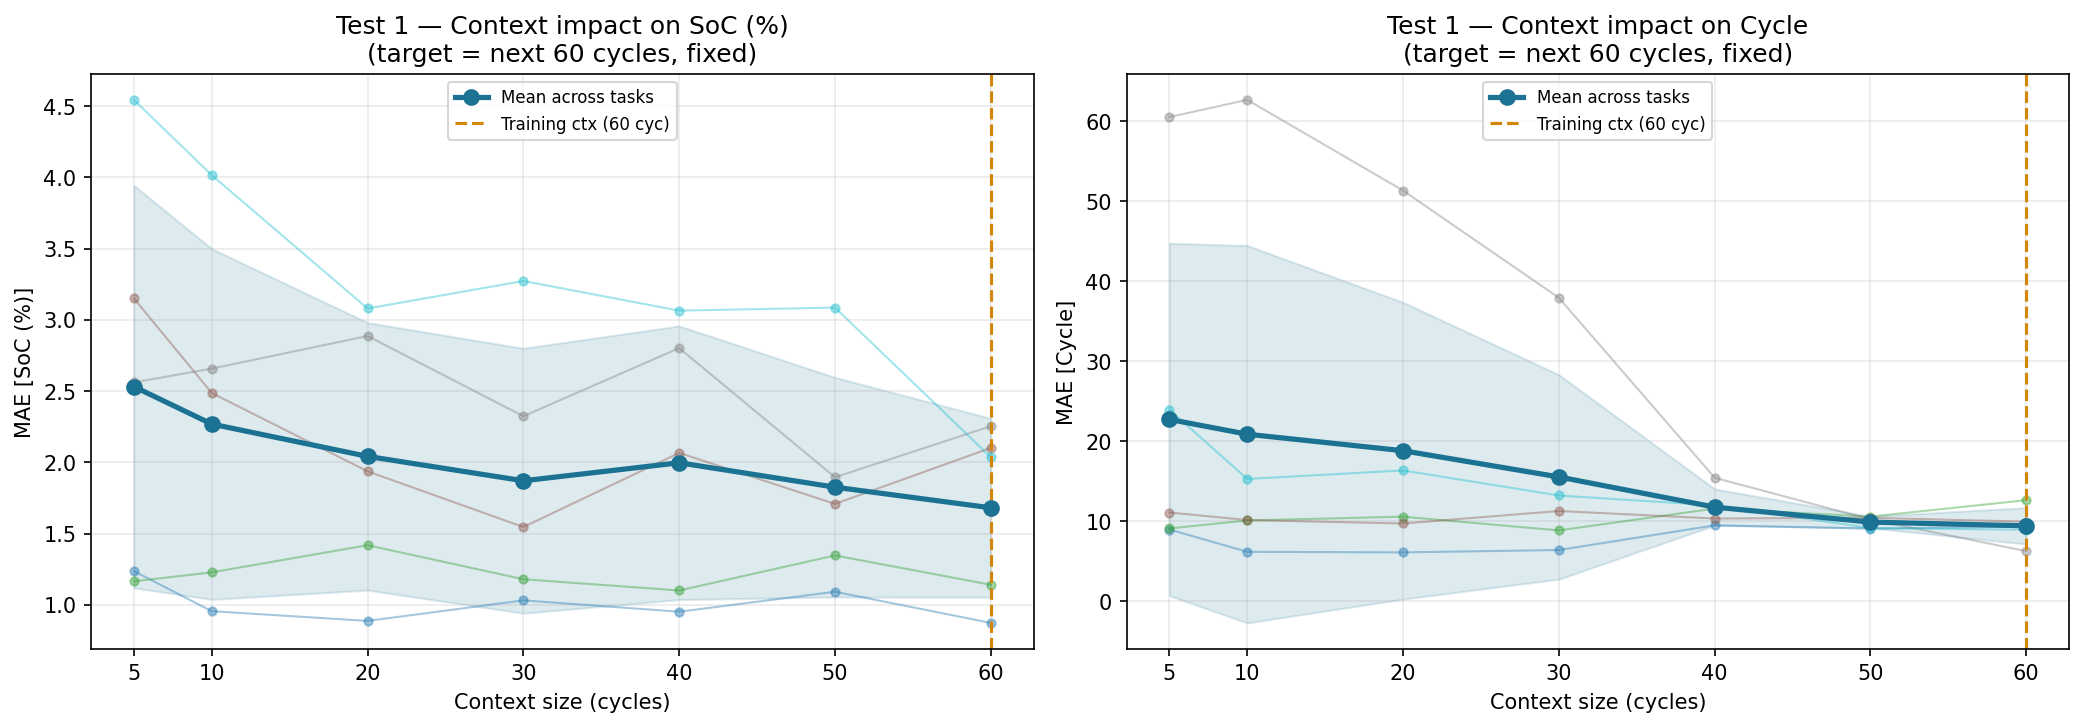

Data behind this chart, as committed beside it:
ctx_cycles, task, target, mae, pred_std_mean
5, val_01, SoC (%), 1.236, 0.04021
5, val_01, Cycle, 8.967, 0.04021
5, val_02, SoC (%), 1.165, 0.04318
5, val_02, Cycle, 9.1, 0.04318
5, val_03, SoC (%), 3.151, 0.04505
5, val_03, Cycle, 11.09, 0.04505
5, val_04, SoC (%), 2.561, 0.05391
5, val_04, Cycle, 60.55, 0.05391
5, val_05, SoC (%), 4.545, 0.0425
5, val_05, Cycle, 23.96, 0.0425
10, val_01, SoC (%), 0.9553, 0.04005
10, val_01, Cycle, 6.177, 0.04005
10, val_02, SoC (%), 1.228, 0.04265
10, val_02, Cycle, 10.1, 0.04265
10, val_03, SoC (%), 2.487, 0.04517
10, val_03, Cycle, 10.15, 0.04517
10, val_04, SoC (%), 2.658, 0.05479
10, val_04, Cycle, 62.7, 0.05479
10, val_05, SoC (%), 4.016, 0.04524
10, val_05, Cycle, 15.29, 0.04524
20, val_01, SoC (%), 0.8872, 0.04088
20, val_01, Cycle, 6.106, 0.04088
20, val_02, SoC (%), 1.418, 0.04367
20, val_02, Cycle, 10.57, 0.04367
20, val_03, SoC (%), 1.937, 0.04546
20, val_03, Cycle, 9.72, 0.04546
20, val_04, SoC (%), 2.887, 0.05935
20, val_04, Cycle, 51.36, 0.05935
20, val_05, SoC (%), 3.08, 0.04281
20, val_05, Cycle, 16.35, 0.04281
30, val_01, SoC (%), 1.031, 0.04066
30, val_01, Cycle, 6.4, 0.04066
30, val_02, SoC (%), 1.18, 0.04278
30, val_02, Cycle, 8.855, 0.04278
30, val_03, SoC (%), 1.546, 0.04822
30, val_03, Cycle, 11.28, 0.04822
30, val_04, SoC (%), 2.324, 0.06181
30, val_04, Cycle, 37.95, 0.06181
30, val_05, SoC (%), 3.273, 0.0455
30, val_05, Cycle, 13.22, 0.0455
40, val_01, SoC (%), 0.9516, 0.04121
40, val_01, Cycle, 9.488, 0.04121
40, val_02, SoC (%), 1.101, 0.04302
40, val_02, Cycle, 11.59, 0.04302
40, val_03, SoC (%), 2.066, 0.04926
40, val_03, Cycle, 10.34, 0.04926
40, val_04, SoC (%), 2.802, 0.06762
40, val_04, Cycle, 15.44, 0.06762
40, val_05, SoC (%), 3.065, 0.04702
40, val_05, Cycle, 11.97, 0.04702
50, val_01, SoC (%), 1.092, 0.04237
50, val_01, Cycle, 9.07, 0.04237
50, val_02, SoC (%), 1.347, 0.04457
50, val_02, Cycle, 10.58, 0.04457
50, val_03, SoC (%), 1.708, 0.04842
50, val_03, Cycle, 10.43, 0.04842
50, val_04, SoC (%), 1.895, 0.07693
50, val_04, Cycle, 10.23, 0.07693
50, val_05, SoC (%), 3.086, 0.04846
50, val_05, Cycle, 9.154, 0.04846
... 10 more rows
